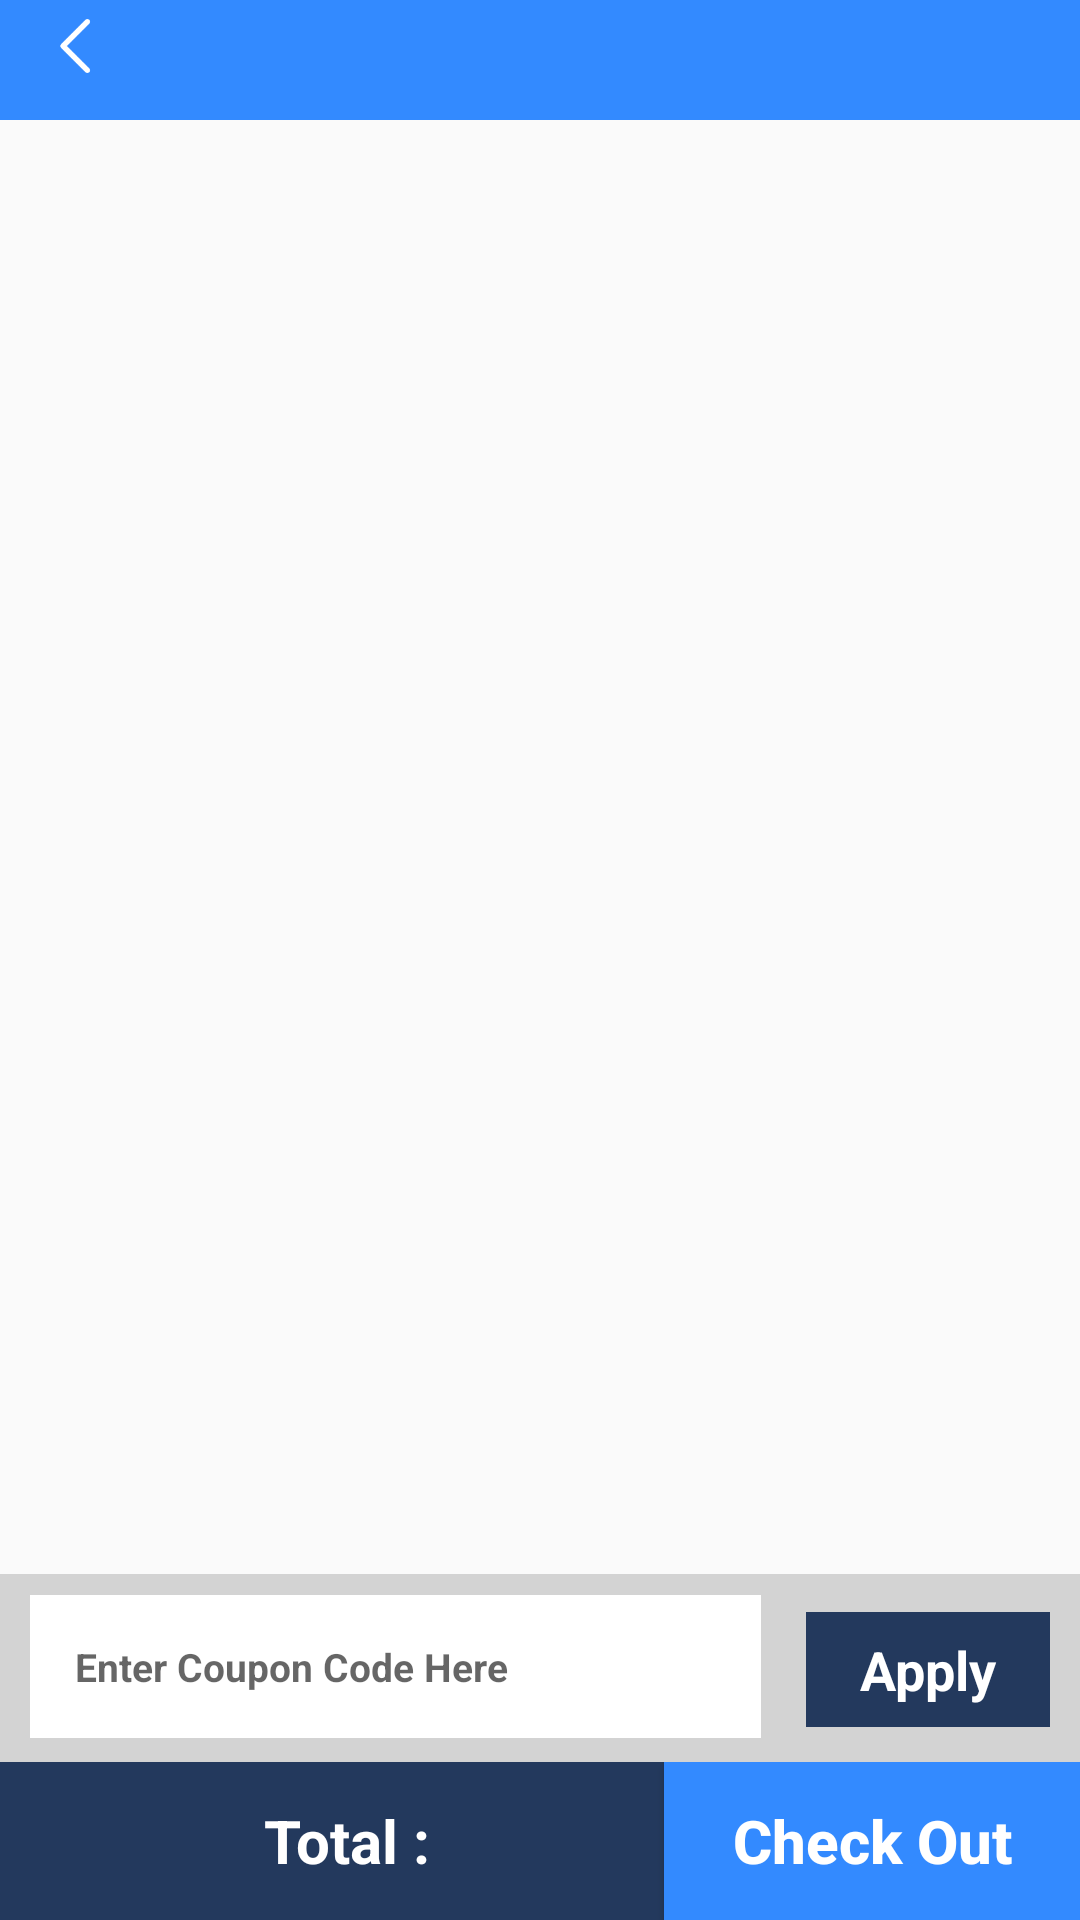

Android layout source for this screen:
<!-- AndroidManifest.xml: application theme AppTheme -->
<!-- res/layout/cart_page.xml -->
<?xml version="1.0" encoding="utf-8"?>
<RelativeLayout xmlns:android="http://schemas.android.com/apk/res/android"
    xmlns:app="http://schemas.android.com/apk/res-auto"
    android:layout_width="match_parent"
    android:layout_height="match_parent"
    android:orientation="vertical">

    <LinearLayout
        android:layout_width="fill_parent"
        android:layout_height="fill_parent"
        android:layout_marginBottom="105dp"
        android:orientation="vertical">

        <include layout="@layout/toolbar_cart" />

        <androidx.core.widget.NestedScrollView
            android:layout_width="match_parent"
            android:layout_height="wrap_content">

            <androidx.constraintlayout.widget.ConstraintLayout
                android:layout_width="match_parent"
                android:layout_height="wrap_content">

                <androidx.cardview.widget.CardView
                    android:layout_width="match_parent"
                    android:layout_height="wrap_content"
                    app:layout_constraintStart_toStartOf="parent"
                    app:layout_constraintTop_toTopOf="parent">

                    <androidx.recyclerview.widget.RecyclerView
                        android:id="@+id/cartList"
                        android:layout_width="match_parent"
                        android:layout_height="wrap_content">

                    </androidx.recyclerview.widget.RecyclerView>

                </androidx.cardview.widget.CardView>

            </androidx.constraintlayout.widget.ConstraintLayout>

        </androidx.core.widget.NestedScrollView>
    </LinearLayout>

    <LinearLayout
        android:layout_width="match_parent"
        android:layout_height="wrap_content"
        android:layout_alignParentBottom="true"
        android:layout_weight="0.15"
        android:gravity="center"
        android:orientation="vertical">

        <LinearLayout
            android:layout_width="match_parent"
            android:layout_height="wrap_content"
            android:background="#D3D3D3"
            android:orientation="horizontal"
            android:focusable="true"
            android:focusableInTouchMode="true">
            <requestFocus />

            <EditText
                android:id="@+id/couponEt"
                android:layout_width="0dp"
                android:layout_height="wrap_content"
                android:layout_marginLeft="10dp"
                android:textStyle="bold"
                android:layout_marginTop="7dp"
                android:layout_marginRight="5dp"
                android:layout_marginBottom="8dp"
                android:layout_weight="0.75"
                android:background="#FFFFFF"
                android:textSize="13sp"
                android:hint="Enter Coupon Code Here"
                android:padding="15dp" />

            <TextView
                android:id="@+id/couponAplyBtn"
                android:layout_width="0dp"
                android:layout_height="wrap_content"
                android:layout_marginLeft="10dp"
                android:layout_marginTop="10dp"
                android:layout_marginRight="10dp"
                android:layout_marginBottom="5dp"
                android:layout_weight="0.25"
                android:background="#23395d"
                android:gravity="center"
                android:padding="7dp"
                android:text="Apply"
                android:textColor="#FFF"
                android:textSize="18sp"
                android:textStyle="bold" />


        </LinearLayout>

        <LinearLayout
            android:layout_width="match_parent"
            android:layout_height="wrap_content"

            android:orientation="horizontal">

            <TextView
                android:id="@+id/TotalPrice"
                android:layout_width="wrap_content"
                android:layout_height="52.56dp"
                android:layout_weight="0.75"
                android:background="#23395d"
                android:gravity="center"
                android:paddingLeft="15dp"
                android:text=" Total :  "
                android:textAllCaps="false"
                android:textColor="#ffffff"
                android:textSize="20sp"
                android:textStyle="bold" />

            <Button
                android:id="@+id/Checkout"
                android:layout_width="wrap_content"
                android:layout_height="52.56dp"
                android:layout_weight="0.25"
                android:background="#338AFF"
                android:gravity="center"
                android:text="Check Out"
                android:textAllCaps="false"
                android:textColor="#ffffff"
                android:textSize="20sp"
                android:textStyle="bold" />

        </LinearLayout>

    </LinearLayout>


</RelativeLayout>
<!-- res/layout/toolbar_cart.xml (included above) -->
<?xml version="1.0" encoding="utf-8"?>
<androidx.appcompat.widget.Toolbar xmlns:android="http://schemas.android.com/apk/res/android"
    android:layout_width="match_parent"
    android:layout_height="40dip"
    android:background="#338AFF"
    android:orientation="vertical">

    <LinearLayout
        android:id="@+id/cart_toolbar_ll1"
        android:layout_width="wrap_content"
        android:layout_height="wrap_content"
        android:orientation="horizontal">

        <ImageView
            android:layout_width="18.0dip"
            android:layout_height="18.0dip"
            android:src="@drawable/ic_back_arrow" />

        <TextView
            android:id="@+id/toolbarHeader"
            android:layout_marginLeft="8dp"
            android:layout_width="wrap_content"
            android:layout_height="wrap_content"
            android:textColor="#FFFFFF"
            android:textStyle="bold"
            android:textSize="20sp"/>

    </LinearLayout>
</androidx.appcompat.widget.Toolbar>
<!-- resources referenced by this layout -->
<resources>
  <!-- drawable ic_back_arrow: png bitmap (drawable, 503 bytes) -->
  <style name="AppTheme" parent="Theme.AppCompat.Light.NoActionBar">
          
          <item name="colorPrimary">@color/colorPrimary</item>
          <item name="colorPrimaryDark">#23395d</item>
          <item name="colorAccent">#338AFF</item>
      </style>
  <!-- not gathered from this repository: default colours our renderer supplied (Android Studio template values) -->
  <color name="colorPrimary">#FF6200EE</color>
</resources>
